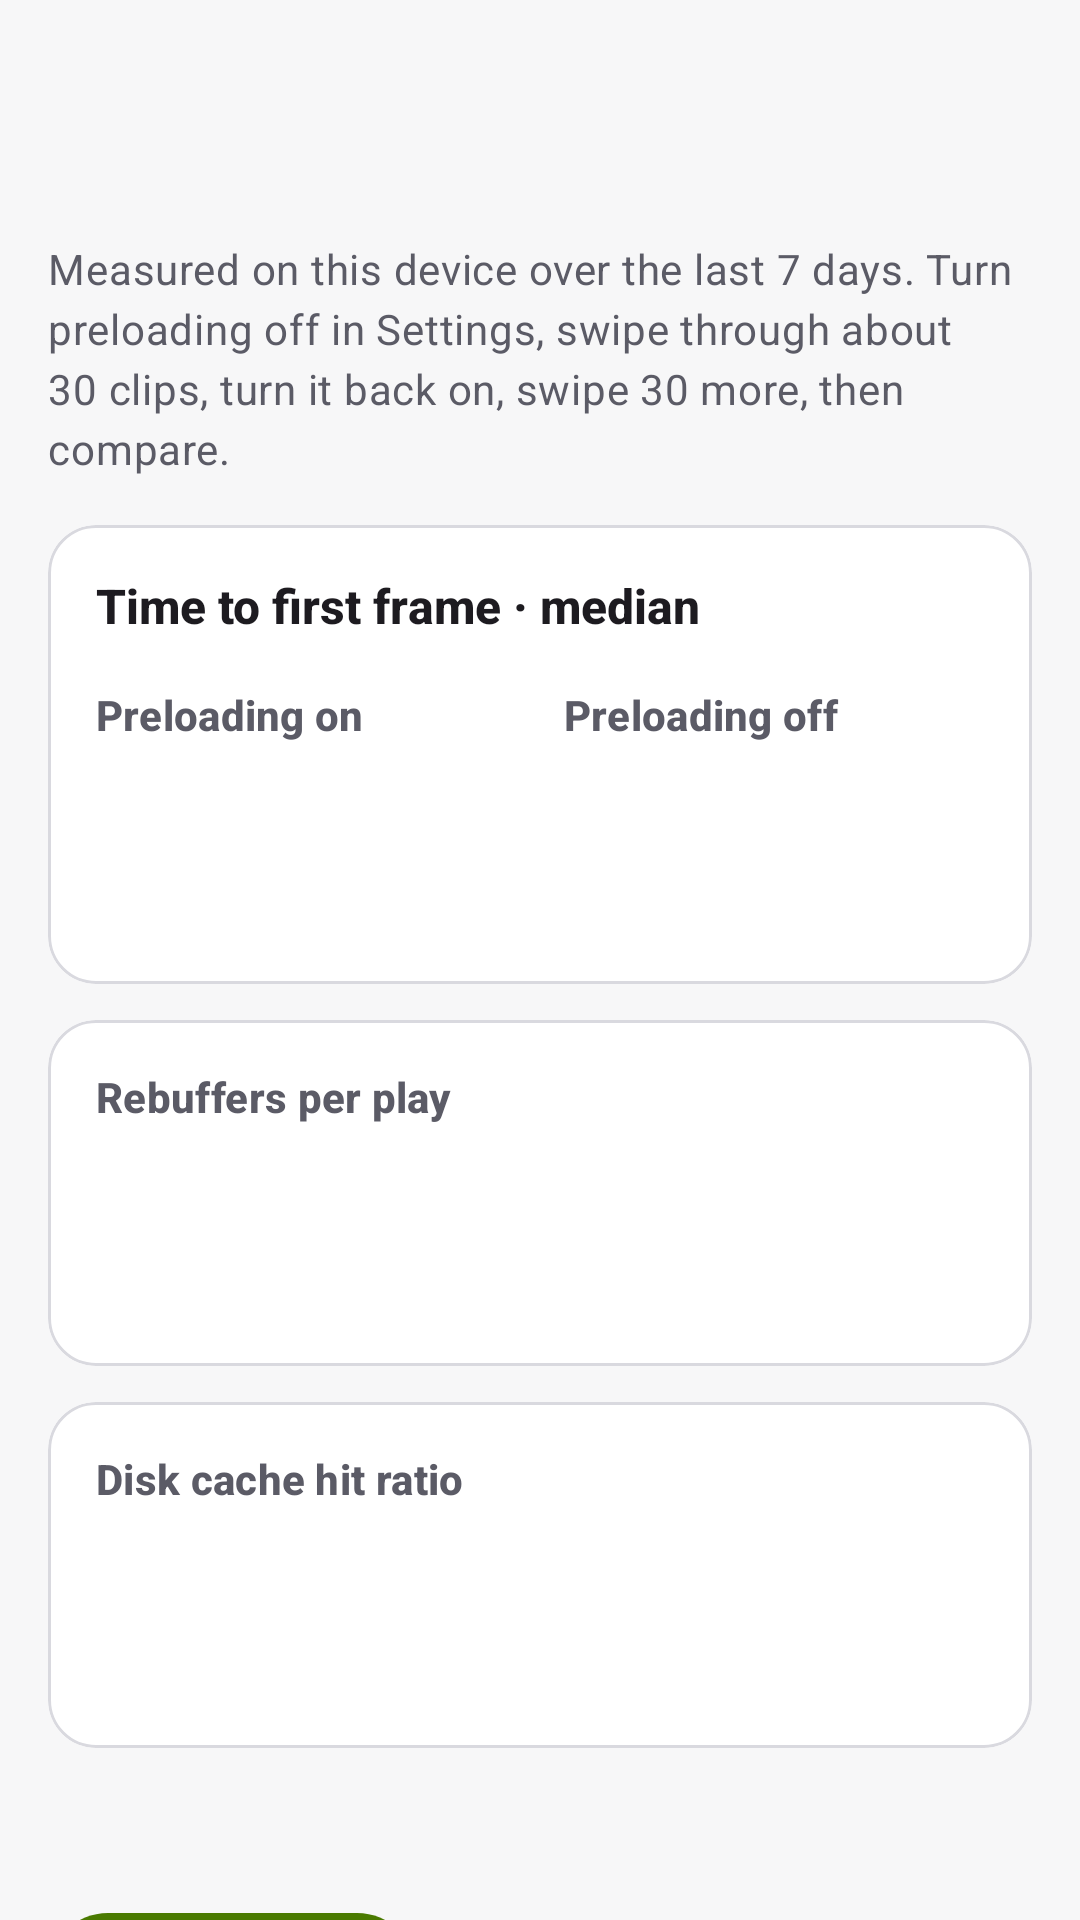

Reconstruct the res/layout file that produces this screen, plus the resources it refers to.
<!-- AndroidManifest.xml: application theme Theme.Glimpse -->
<!-- res/layout/activity_performance.xml -->
<?xml version="1.0" encoding="utf-8"?>
<androidx.coordinatorlayout.widget.CoordinatorLayout xmlns:android="http://schemas.android.com/apk/res/android"
    xmlns:app="http://schemas.android.com/apk/res-auto"
    xmlns:tools="http://schemas.android.com/tools"
    android:layout_width="match_parent"
    android:layout_height="match_parent">

    <include
        android:id="@+id/app_bar"
        layout="@layout/view_app_bar" />

    <androidx.core.widget.NestedScrollView
        android:id="@+id/scroll"
        android:layout_width="match_parent"
        android:layout_height="match_parent"
        android:clipToPadding="false"
        app:layout_behavior="@string/appbar_scrolling_view_behavior">

        <LinearLayout
            android:id="@+id/content"
            android:layout_width="match_parent"
            android:layout_height="wrap_content"
            android:orientation="vertical"
            android:padding="@dimen/pn_space_4">

            <TextView
                android:layout_width="match_parent"
                android:layout_height="wrap_content"
                android:text="@string/perf_intro"
                android:textAppearance="?attr/textAppearanceBodyMedium"
                android:textColor="?attr/colorOnSurfaceVariant" />

            
            <com.google.android.material.card.MaterialCardView
                android:layout_width="match_parent"
                android:layout_height="wrap_content"
                android:layout_marginTop="@dimen/pn_space_4">

                <LinearLayout
                    android:layout_width="match_parent"
                    android:layout_height="wrap_content"
                    android:orientation="vertical"
                    android:padding="@dimen/pn_space_4">

                    <TextView
                        android:layout_width="match_parent"
                        android:layout_height="wrap_content"
                        android:text="@string/perf_ttff_title"
                        android:textAppearance="?attr/textAppearanceTitleMedium" />

                    <LinearLayout
                        android:layout_width="match_parent"
                        android:layout_height="wrap_content"
                        android:layout_marginTop="@dimen/pn_space_4"
                        android:baselineAligned="false"
                        android:orientation="horizontal">

                        <LinearLayout
                            android:layout_width="0dp"
                            android:layout_height="wrap_content"
                            android:layout_weight="1"
                            android:orientation="vertical">

                            <TextView
                                style="@style/Widget.Glimpse.MetricLabel"
                                android:text="@string/perf_ttff_preloaded_label" />

                            <TextView
                                android:id="@+id/preloaded_p50"
                                style="@style/Widget.Glimpse.MetricValue"
                                tools:text="38 ms" />

                            <TextView
                                android:id="@+id/preloaded_detail"
                                style="@style/Widget.Glimpse.MetricDetail"
                                tools:text="p95 112 ms · 31 clips" />
                        </LinearLayout>

                        <LinearLayout
                            android:layout_width="0dp"
                            android:layout_height="wrap_content"
                            android:layout_marginStart="@dimen/pn_space_4"
                            android:layout_weight="1"
                            android:orientation="vertical">

                            <TextView
                                style="@style/Widget.Glimpse.MetricLabel"
                                android:text="@string/perf_ttff_cold_label" />

                            <TextView
                                android:id="@+id/cold_p50"
                                style="@style/Widget.Glimpse.MetricValue"
                                tools:text="420 ms" />

                            <TextView
                                android:id="@+id/cold_detail"
                                style="@style/Widget.Glimpse.MetricDetail"
                                tools:text="p95 910 ms · 30 clips" />
                        </LinearLayout>
                    </LinearLayout>
                </LinearLayout>
            </com.google.android.material.card.MaterialCardView>

            <com.google.android.material.card.MaterialCardView
                android:layout_width="match_parent"
                android:layout_height="wrap_content"
                android:layout_marginTop="@dimen/pn_space_3">

                <LinearLayout
                    android:layout_width="match_parent"
                    android:layout_height="wrap_content"
                    android:orientation="vertical"
                    android:padding="@dimen/pn_space_4">

                    <TextView
                        style="@style/Widget.Glimpse.MetricLabel"
                        android:text="@string/perf_rebuffers" />

                    <TextView
                        android:id="@+id/rebuffers"
                        style="@style/Widget.Glimpse.MetricValue"
                        tools:text="0.016" />

                    <TextView
                        android:id="@+id/rebuffers_detail"
                        style="@style/Widget.Glimpse.MetricDetail"
                        tools:text="1 in 61 plays" />
                </LinearLayout>
            </com.google.android.material.card.MaterialCardView>

            <com.google.android.material.card.MaterialCardView
                android:layout_width="match_parent"
                android:layout_height="wrap_content"
                android:layout_marginTop="@dimen/pn_space_3">

                <LinearLayout
                    android:layout_width="match_parent"
                    android:layout_height="wrap_content"
                    android:orientation="vertical"
                    android:padding="@dimen/pn_space_4">

                    <TextView
                        style="@style/Widget.Glimpse.MetricLabel"
                        android:text="@string/perf_cache" />

                    <TextView
                        android:id="@+id/cache"
                        style="@style/Widget.Glimpse.MetricValue"
                        tools:text="64%" />

                    <TextView
                        android:id="@+id/cache_detail"
                        style="@style/Widget.Glimpse.MetricDetail"
                        tools:text="21 MB from cache · 12 MB from network, since app start" />
                </LinearLayout>
            </com.google.android.material.card.MaterialCardView>

            <TextView
                android:id="@+id/pending"
                android:layout_width="match_parent"
                android:layout_height="wrap_content"
                android:layout_marginTop="@dimen/pn_space_6"
                android:textAppearance="?attr/textAppearanceBodyMedium"
                android:textColor="?attr/colorOnSurfaceVariant"
                tools:text="12 events waiting to upload" />

            <LinearLayout
                android:layout_width="match_parent"
                android:layout_height="wrap_content"
                android:layout_marginTop="@dimen/pn_space_2"
                android:orientation="horizontal">

                <com.google.android.material.button.MaterialButton
                    android:id="@+id/upload_now"
                    android:layout_width="wrap_content"
                    android:layout_height="wrap_content"
                    android:minHeight="@dimen/pn_touch_target"
                    android:text="@string/perf_upload" />

                <com.google.android.material.button.MaterialButton
                    android:id="@+id/reset"
                    style="@style/Widget.Material3.Button.TextButton"
                    android:layout_width="wrap_content"
                    android:layout_height="wrap_content"
                    android:layout_marginStart="@dimen/pn_space_2"
                    android:minHeight="@dimen/pn_touch_target"
                    android:text="@string/perf_reset" />
            </LinearLayout>
        </LinearLayout>
    </androidx.core.widget.NestedScrollView>
</androidx.coordinatorlayout.widget.CoordinatorLayout>
<!-- res/layout/view_app_bar.xml (included above) -->
<?xml version="1.0" encoding="utf-8"?>
<com.google.android.material.appbar.AppBarLayout xmlns:android="http://schemas.android.com/apk/res/android"
    xmlns:app="http://schemas.android.com/apk/res-auto"
    android:layout_width="match_parent"
    android:layout_height="wrap_content"
    android:background="?attr/colorSurface"
    android:fitsSystemWindows="true"
    app:liftOnScroll="false">

    <com.google.android.material.appbar.MaterialToolbar
        android:id="@+id/toolbar"
        android:layout_width="match_parent"
        android:layout_height="?attr/actionBarSize" />
</com.google.android.material.appbar.AppBarLayout>
<!-- resources referenced by this layout -->
<resources>
  <dimen name="pn_space_2">8dp</dimen>
  <dimen name="pn_space_3">12dp</dimen>
  <dimen name="pn_space_4">16dp</dimen>
  <dimen name="pn_space_6">24dp</dimen>
  <dimen name="pn_touch_target">48dp</dimen>
  <string name="perf_cache">Disk cache hit ratio</string>
  <string name="perf_intro">Measured on this device over the last 7 days. Turn preloading off in Settings, swipe through about 30 clips, turn it back on, swipe 30 more, then compare.</string>
  <string name="perf_rebuffers">Rebuffers per play</string>
  <string name="perf_reset">Reset measurements</string>
  <string name="perf_ttff_cold_label">Preloading off</string>
  <string name="perf_ttff_preloaded_label">Preloading on</string>
  <string name="perf_ttff_title">Time to first frame · median</string>
  <string name="perf_upload">Upload now</string>
  <dimen name="pn_space_1">4dp</dimen>
  <color name="pn_brand">@color/pn_light_brand</color>
  <color name="pn_on_brand">@color/pn_light_on_brand</color>
  <color name="pn_surface_2">@color/pn_light_surface_2</color>
  <color name="pn_ink">@color/pn_light_ink</color>
  <color name="pn_like">@color/pn_light_like</color>
  <color name="pn_error">@color/pn_light_error</color>
  <color name="pn_bg">@color/pn_light_bg</color>
  <color name="pn_ink_muted">@color/pn_light_ink_muted</color>
  <color name="pn_surface_1">@color/pn_light_surface_1</color>
  <color name="pn_outline">@color/pn_light_outline</color>
  <style name="TextAppearance.Glimpse.TitleLarge" parent="TextAppearance.Material3.TitleLarge">
          <item name="android:textSize">22sp</item>
          <item name="lineHeight">28sp</item>
          <item name="android:textStyle">bold</item>
          <item name="android:letterSpacing">0</item>
      </style>
  <style name="TextAppearance.Glimpse.BodyLarge" parent="TextAppearance.Material3.BodyLarge">
          <item name="android:textSize">16sp</item>
          <item name="lineHeight">24sp</item>
      </style>
  <style name="TextAppearance.Glimpse.BodyMedium" parent="TextAppearance.Material3.BodyMedium">
          <item name="android:textSize">14sp</item>
          <item name="lineHeight">20sp</item>
      </style>
  <style name="TextAppearance.Glimpse.LabelLarge" parent="TextAppearance.Material3.LabelLarge">
          <item name="android:textSize">14sp</item>
          <item name="lineHeight">20sp</item>
          <item name="android:textStyle">bold</item>
      </style>
  <style name="TextAppearance.Glimpse.LabelSmall" parent="TextAppearance.Material3.LabelSmall">
          <item name="android:textSize">12sp</item>
          <item name="lineHeight">16sp</item>
          <item name="android:textStyle">bold</item>
      </style>
  <style name="ShapeAppearance.Glimpse.Small" parent="ShapeAppearance.Material3.Corner.Small">
          <item name="cornerSize">@dimen/pn_radius_sm</item>
      </style>
  <style name="ShapeAppearance.Glimpse.Medium" parent="ShapeAppearance.Material3.Corner.Medium">
          <item name="cornerSize">@dimen/pn_radius_md</item>
      </style>
  <style name="ShapeAppearance.Glimpse.Large" parent="ShapeAppearance.Material3.Corner.Large">
          <item name="cornerSize">@dimen/pn_radius_lg</item>
      </style>
  <color name="pn_light_brand">#FF4A7A00</color>
  <color name="pn_light_on_brand">#FFFFFFFF</color>
  <color name="pn_light_surface_2">#FFEEEEF1</color>
  <color name="pn_light_ink">#FF111114</color>
  <color name="pn_light_like">#FFE11D48</color>
  <color name="pn_light_error">#FFC2410C</color>
  <color name="pn_light_bg">#FFF7F7F8</color>
  <color name="pn_light_ink_muted">#FF5B5B66</color>
  <color name="pn_light_surface_1">#FFFFFFFF</color>
  <color name="pn_light_outline">#FFD9D9DF</color>
  <dimen name="pn_radius_sm">8dp</dimen>
  <dimen name="pn_radius_md">16dp</dimen>
  <dimen name="pn_radius_lg">24dp</dimen>
</resources>
